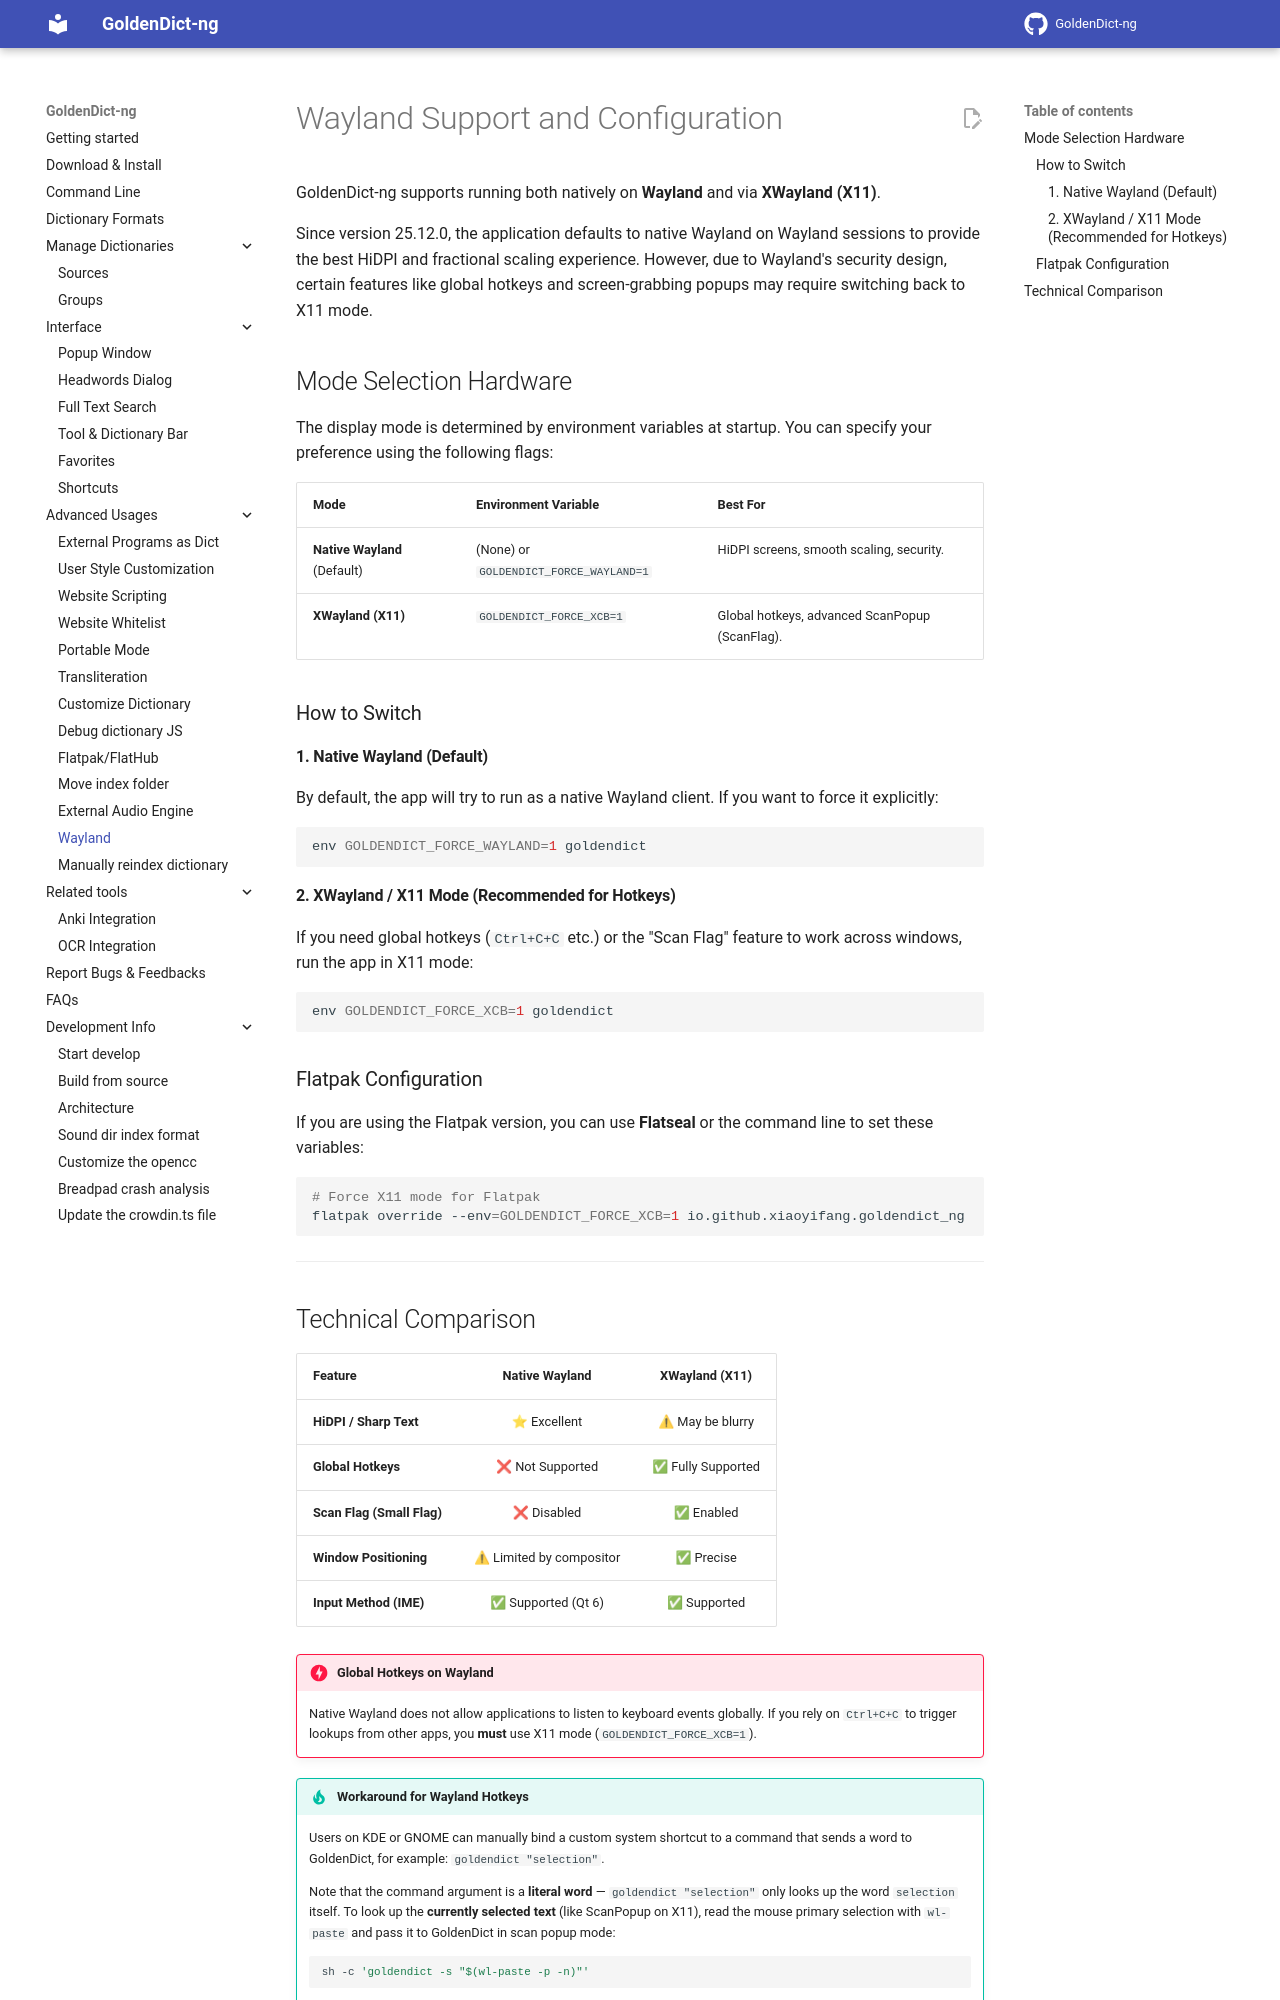

repository: initial-ddl/goldendict · page: topic_wayland/index.html · generator: mkdocs

# Wayland Support and Configuration

GoldenDict-ng supports running both natively on **Wayland** and via **XWayland (X11)**. 

Since version 25.12.0, the application defaults to native Wayland on Wayland sessions to provide the best HiDPI and fractional scaling experience. However, due to Wayland's security design, certain features like global hotkeys and screen-grabbing popups may require switching back to X11 mode.

## Mode Selection Hardware

The display mode is determined by environment variables at startup. You can specify your preference using the following flags:

| Mode | Environment Variable | Best For |
| :--- | :--- | :--- |
| **Native Wayland** (Default) | (None) or `GOLDENDICT_FORCE_WAYLAND=1` | HiDPI screens, smooth scaling, security. |
| **XWayland (X11)** | `GOLDENDICT_FORCE_XCB=1` | Global hotkeys, advanced ScanPopup (ScanFlag). |

### How to Switch

#### 1. Native Wayland (Default)

By default, the app will try to run as a native Wayland client. If you want to force it explicitly:
```bash
env GOLDENDICT_FORCE_WAYLAND=1 goldendict
```

#### 2. XWayland / X11 Mode (Recommended for Hotkeys)

If you need global hotkeys (`Ctrl+C+C` etc.) or the "Scan Flag" feature to work across windows, run the app in X11 mode:
```bash
env GOLDENDICT_FORCE_XCB=1 goldendict
```

### Flatpak Configuration

If you are using the Flatpak version, you can use **Flatseal** or the command line to set these variables:
```bash
# Force X11 mode for Flatpak
flatpak override --env=GOLDENDICT_FORCE_XCB=1 io.github.xiaoyifang.goldendict_ng
```

---
